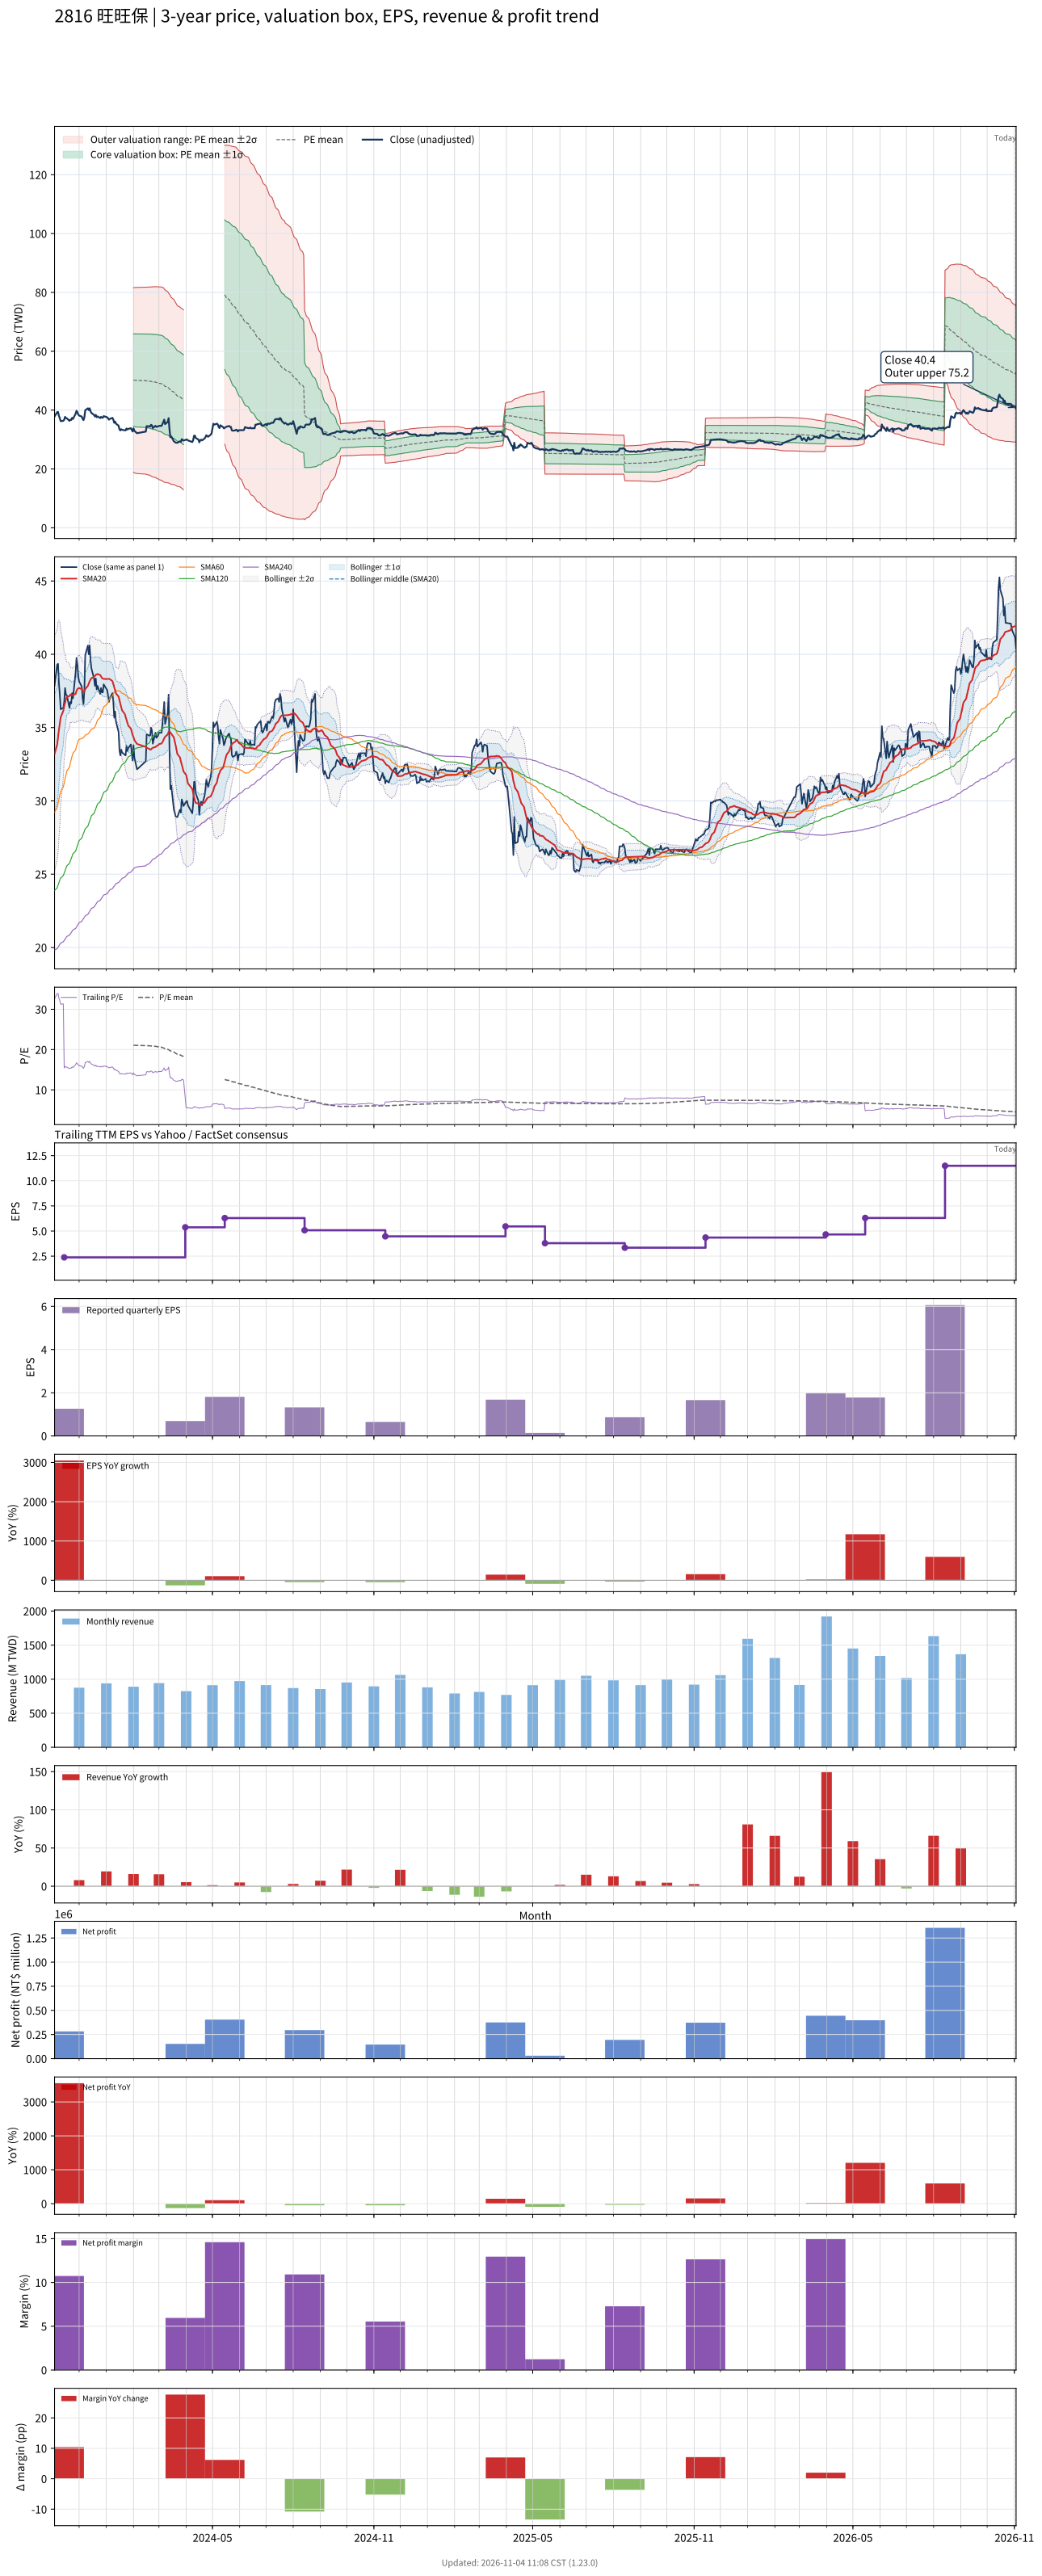

Data behind this chart, as committed beside it:
# chart-version: skill-stock-dynamic-val…
date, close, available_date, period_end, eps, ttm_eps, pe, pe_mean, pe_std, price_m2, price_m1, price_mean, price_p1, price_p2, forward_eps, forward_pe, forward_pe_mean, forward_pe_std, forward_price_m2, forward_price_m1, forward_price_mean, forward_price_p1, forward_price_p2, sma20
2023-11-03, 37.85, 2023-08-14, 2023-06-30, 2.53, 1.16, 32.63, , , , , , , , , , , , , , , , , 33.22
2023-11-06, 39.3, 2023-08-14, 2023-06-30, 2.53, 1.16, 33.88, , , , , , , , , , , , , , , , , 33.85
2023-11-07, 39.35, 2023-08-14, 2023-06-30, 2.53, 1.16, 33.92, , , , , , , , , , , , , , , , , 34.35
2023-11-08, 38, 2023-08-14, 2023-06-30, 2.53, 1.16, 32.76, , , , , , , , , , , , , , , , , 34.85
2023-11-09, 37.25, 2023-08-14, 2023-06-30, 2.53, 1.16, 32.11, , , , , , , , , , , , , , , , , 35.28
2023-11-10, 36.25, 2023-08-14, 2023-06-30, 2.53, 1.16, 31.25, , , , , , , , , , , , , , , , , 35.7
2023-11-13, 36.35, 2023-08-14, 2023-06-30, 2.53, 1.16, 31.34, , , , , , , , , , , , , , , , , 36.15
2023-11-14, 36.75, 2023-11-14, 2023-09-30, 1.26, 2.38, 15.44, , , , , , , , , , , , , , , , , 36.47
2023-11-15, 37.7, 2023-11-14, 2023-09-30, 1.26, 2.38, 15.84, , , , , , , , , , , , , , , , , 36.69
2023-11-16, 37.25, 2023-11-14, 2023-09-30, 1.26, 2.38, 15.65, , , , , , , , , , , , , , , , , 36.92
2023-11-17, 37.2, 2023-11-14, 2023-09-30, 1.26, 2.38, 15.63, , , , , , , , , , , , , , , , , 37.07
2023-11-20, 36.35, 2023-11-14, 2023-09-30, 1.26, 2.38, 15.27, , , , , , , , , , , , , , , , , 37.15
2023-11-21, 36.75, 2023-11-14, 2023-09-30, 1.26, 2.38, 15.44, , , , , , , , , , , , , , , , , 37.26
2023-11-22, 36.65, 2023-11-14, 2023-09-30, 1.26, 2.38, 15.4, , , , , , , , , , , , , , , , , 37.19
2023-11-23, 37.35, 2023-11-14, 2023-09-30, 1.26, 2.38, 15.69, , , , , , , , , , , , , , , , , 37.22
2023-11-24, 37, 2023-11-14, 2023-09-30, 1.26, 2.38, 15.55, , , , , , , , , , , , , , , , , 37.22
2023-11-27, 38.75, 2023-11-14, 2023-09-30, 1.26, 2.38, 16.28, , , , , , , , , , , , , , , , , 37.29
2023-11-28, 39.75, 2023-11-14, 2023-09-30, 1.26, 2.38, 16.7, , , , , , , , , , , , , , , , , 37.49
2023-11-29, 39.3, 2023-11-14, 2023-09-30, 1.26, 2.38, 16.51, , , , , , , , , , , , , , , , , 37.62
2023-11-30, 38.5, 2023-11-14, 2023-09-30, 1.26, 2.38, 16.18, , , , , , , , , , , , , , , , , 37.68
2023-12-01, 38.15, 2023-11-14, 2023-09-30, 1.26, 2.38, 16.03, , , , , , , , , , , , , , , , , 37.7
2023-12-04, 37.8, 2023-11-14, 2023-09-30, 1.26, 2.38, 15.88, , , , , , , , , , , , , , , , , 37.62
2023-12-05, 37, 2023-11-14, 2023-09-30, 1.26, 2.38, 15.55, , , , , , , , , , , , , , , , , 37.51
2023-12-06, 36.6, 2023-11-14, 2023-09-30, 1.26, 2.38, 15.38, , , , , , , , , , , , , , , , , 37.44
2023-12-07, 37.55, 2023-11-14, 2023-09-30, 1.26, 2.38, 15.78, , , , , , , , , , , , , , , , , 37.45
2023-12-08, 39.95, 2023-11-14, 2023-09-30, 1.26, 2.38, 16.79, , , , , , , , , , , , , , , , , 37.63
2023-12-11, 40.6, 2023-11-14, 2023-09-30, 1.26, 2.38, 17.06, , , , , , , , , , , , , , , , , 37.85
2023-12-12, 40, 2023-11-14, 2023-09-30, 1.26, 2.38, 16.81, , , , , , , , , , , , , , , , , 38.01
2023-12-13, 40.6, 2023-11-14, 2023-09-30, 1.26, 2.38, 17.06, , , , , , , , , , , , , , , , , 38.16
2023-12-14, 39.6, 2023-11-14, 2023-09-30, 1.26, 2.38, 16.64, , , , , , , , , , , , , , , , , 38.27
2023-12-15, 39.05, 2023-11-14, 2023-09-30, 1.26, 2.38, 16.41, , , , , , , , , , , , , , , , , 38.37
2023-12-18, 38.35, 2023-11-14, 2023-09-30, 1.26, 2.38, 16.11, , , , , , , , , , , , , , , , , 38.47
2023-12-19, 37.85, 2023-11-14, 2023-09-30, 1.26, 2.38, 15.9, , , , , , , , , , , , , , , , , 38.52
2023-12-20, 38.35, 2023-11-14, 2023-09-30, 1.26, 2.38, 16.11, , , , , , , , , , , , , , , , , 38.6
2023-12-21, 37.6, 2023-11-14, 2023-09-30, 1.26, 2.38, 15.8, , , , , , , , , , , , , , , , , 38.62
2023-12-22, 37.85, 2023-11-14, 2023-09-30, 1.26, 2.38, 15.9, , , , , , , , , , , , , , , , , 38.66
2023-12-25, 37.3, 2023-11-14, 2023-09-30, 1.26, 2.38, 15.67, , , , , , , , , , , , , , , , , 38.59
2023-12-26, 37.7, 2023-11-14, 2023-09-30, 1.26, 2.38, 15.84, , , , , , , , , , , , , , , , , 38.48
2023-12-27, 37.4, 2023-11-14, 2023-09-30, 1.26, 2.38, 15.71, , , , , , , , , , , , , , , , , 38.39
2023-12-28, 37.4, 2023-11-14, 2023-09-30, 1.26, 2.38, 15.71, , , , , , , , , , , , , , , , , 38.34
2023-12-29, 37.95, 2023-11-14, 2023-09-30, 1.26, 2.38, 15.95, , , , , , , , , , , , , , , , , 38.33
2024-01-02, 37.55, 2023-11-14, 2023-09-30, 1.26, 2.38, 15.78, , , , , , , , , , , , , , , , , 38.31
2024-01-03, 37.2, 2023-11-14, 2023-09-30, 1.26, 2.38, 15.63, , , , , , , , , , , , , , , , , 38.32
2024-01-04, 36.75, 2023-11-14, 2023-09-30, 1.26, 2.38, 15.44, , , , , , , , , , , , , , , , , 38.33
2024-01-05, 37, 2023-11-14, 2023-09-30, 1.26, 2.38, 15.55, , , , , , , , , , , , , , , , , 38.3
2024-01-08, 37.35, 2023-11-14, 2023-09-30, 1.26, 2.38, 15.69, , , , , , , , , , , , , , , , , 38.17
2024-01-09, 36.75, 2023-11-14, 2023-09-30, 1.26, 2.38, 15.44, , , , , , , , , , , , , , , , , 37.98
2024-01-10, 35.7, 2023-11-14, 2023-09-30, 1.26, 2.38, 15, , , , , , , , , , , , , , , , , 37.77
2024-01-11, 36.1, 2023-11-14, 2023-09-30, 1.26, 2.38, 15.17, , , , , , , , , , , , , , , , , 37.54
2024-01-12, 35.4, 2023-11-14, 2023-09-30, 1.26, 2.38, 14.87, , , , , , , , , , , , , , , , , 37.33
2024-01-15, 34.7, 2023-11-14, 2023-09-30, 1.26, 2.38, 14.58, , , , , , , , , , , , , , , , , 37.11
2024-01-16, 33.45, 2023-11-14, 2023-09-30, 1.26, 2.38, 14.05, , , , , , , , , , , , , , , , , 36.87
2024-01-17, 33.1, 2023-11-14, 2023-09-30, 1.26, 2.38, 13.91, , , , , , , , , , , , , , , , , 36.63
2024-01-18, 33.5, 2023-11-14, 2023-09-30, 1.26, 2.38, 14.08, , , , , , , , , , , , , , , , , 36.39
2024-01-19, 33.3, 2023-11-14, 2023-09-30, 1.26, 2.38, 13.99, , , , , , , , , , , , , , , , , 36.17
2024-01-22, 33.15, 2023-11-14, 2023-09-30, 1.26, 2.38, 13.93, , , , , , , , , , , , , , , , , 35.94
2024-01-23, 33.1, 2023-11-14, 2023-09-30, 1.26, 2.38, 13.91, , , , , , , , , , , , , , , , , 35.73
2024-01-24, 33.75, 2023-11-14, 2023-09-30, 1.26, 2.38, 14.18, , , , , , , , , , , , , , , , , 35.53
2024-01-25, 33.4, 2023-11-14, 2023-09-30, 1.26, 2.38, 14.03, , , , , , , , , , , , , , , , , 35.33
... 667 more rows
